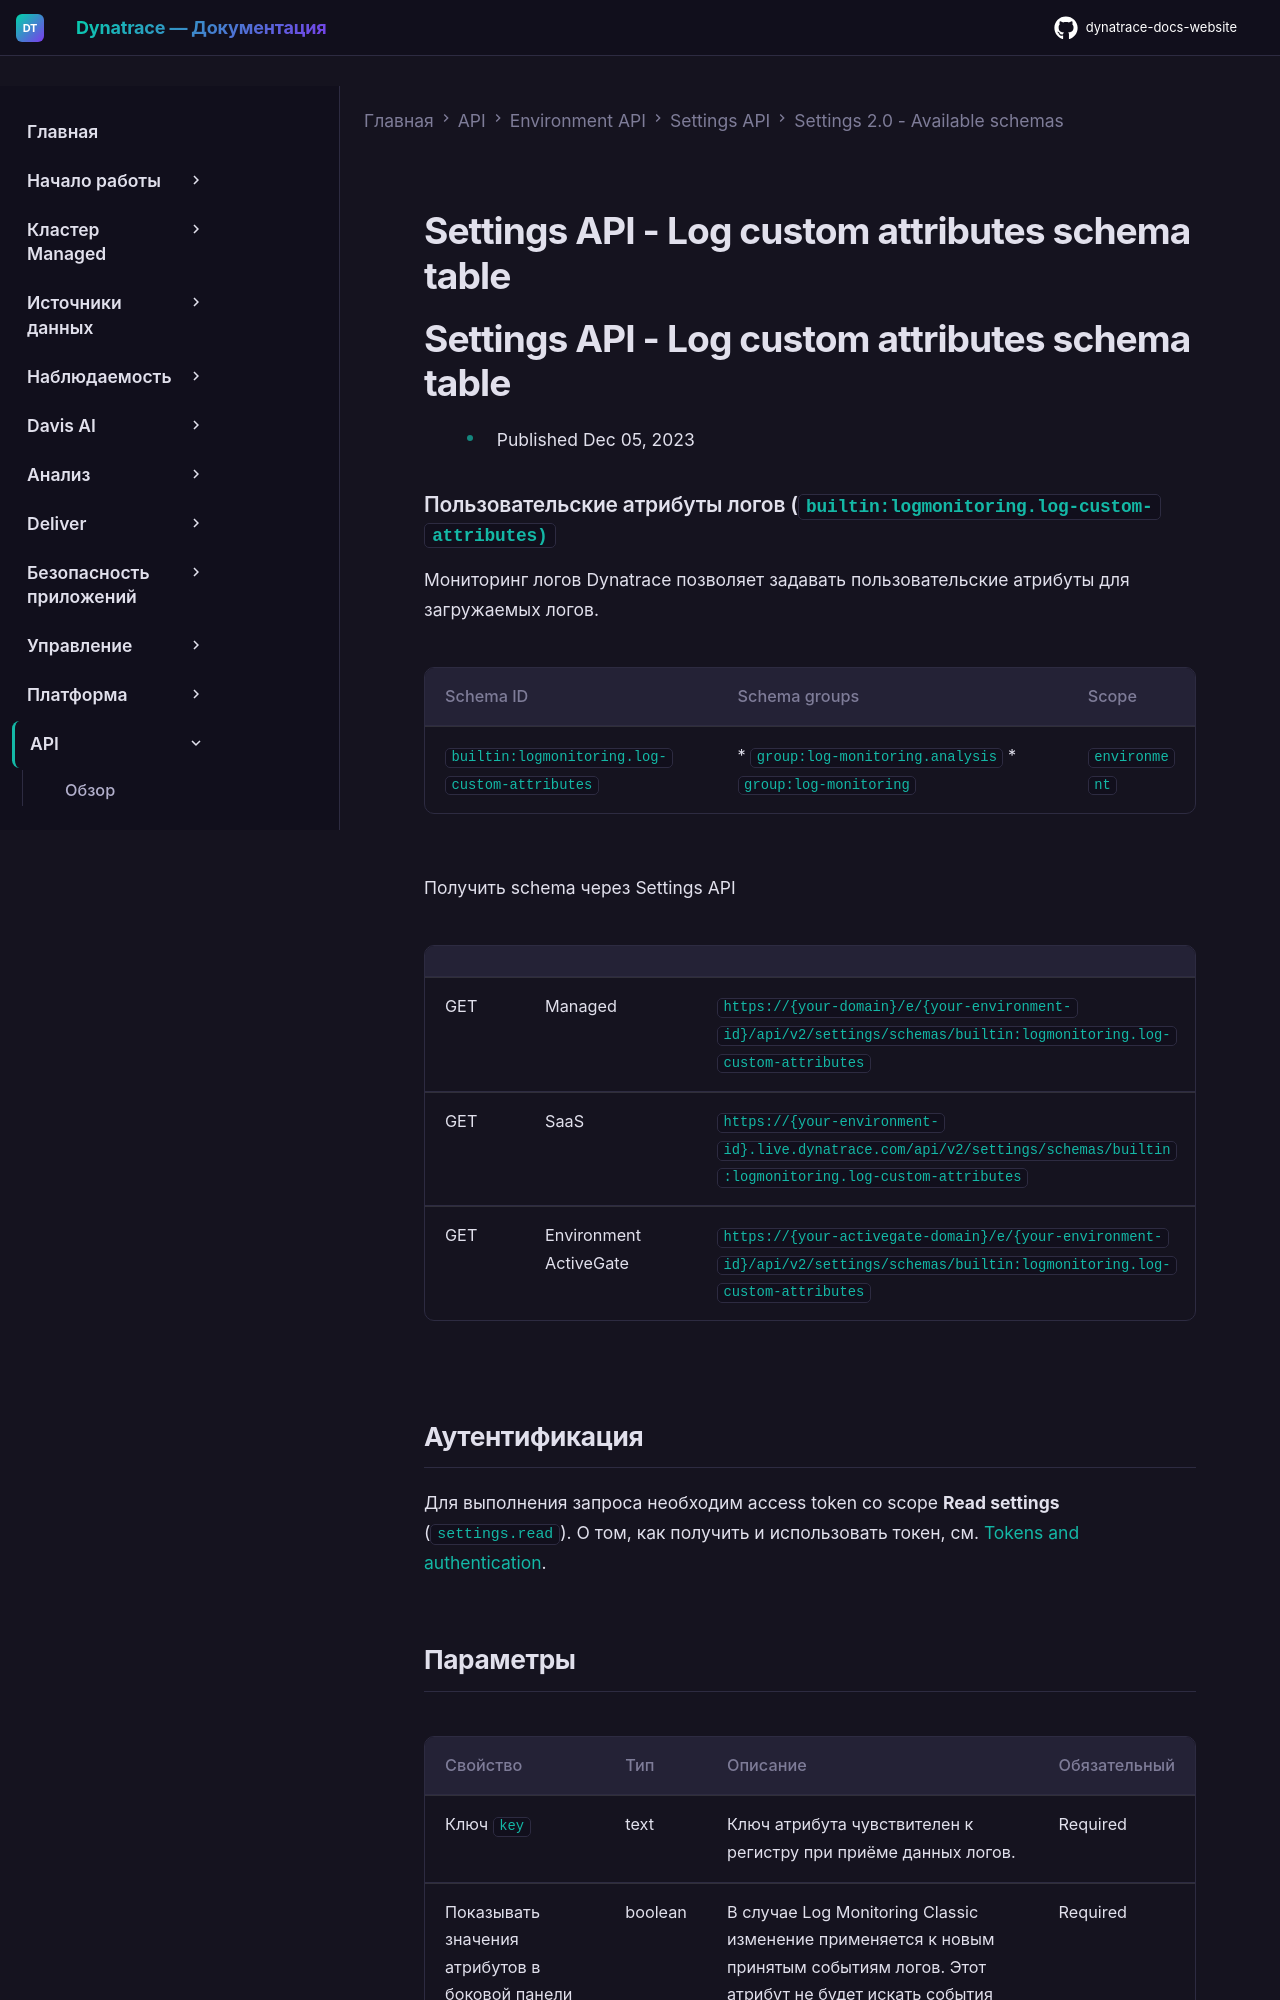

repository: Yerkebulan-Ardabayev/dynatrace-docs-website · page: managed-ru/dynatrace-api/environment-api/settings/schemas/builtin-logmonitoring-log-custom-attributes/index.html · generator: mkdocs

---
title: Settings API - Log custom attributes schema table
source: https://docs.dynatrace.com/managed/dynatrace-api/environment-api/settings/schemas/builtin-logmonitoring-log-custom-attributes
scraped: 2026-05-12T11:41:28.629265
---

# Settings API - Log custom attributes schema table

# Settings API - Log custom attributes schema table

* Published Dec 05, 2023

### Пользовательские атрибуты логов (`builtin:logmonitoring.log-custom-attributes)`

Мониторинг логов Dynatrace позволяет задавать пользовательские атрибуты для загружаемых логов.

| Schema ID | Schema groups | Scope |
| --- | --- | --- |
| `builtin:logmonitoring.log-custom-attributes` | * `group:log-monitoring.analysis` * `group:log-monitoring` | `environment` |

Получить schema через Settings API

|  |  |  |
| --- | --- | --- |
| GET | Managed | `https://{your-domain}/e/{your-environment-id}/api/v2/settings/schemas/builtin:logmonitoring.log-custom-attributes` |
| GET | SaaS | `https://{your-environment-id}.live.dynatrace.com/api/v2/settings/schemas/builtin:logmonitoring.log-custom-attributes` |
| GET | Environment ActiveGate | `https://{your-activegate-domain}/e/{your-environment-id}/api/v2/settings/schemas/builtin:logmonitoring.log-custom-attributes` |

## Аутентификация

Для выполнения запроса необходим access token со scope **Read settings** (`settings.read`). О том, как получить и использовать токен, см. [Tokens and authentication](/managed/discover-dynatrace/references/dynatrace-api/basics/dynatrace-api-authentication).
